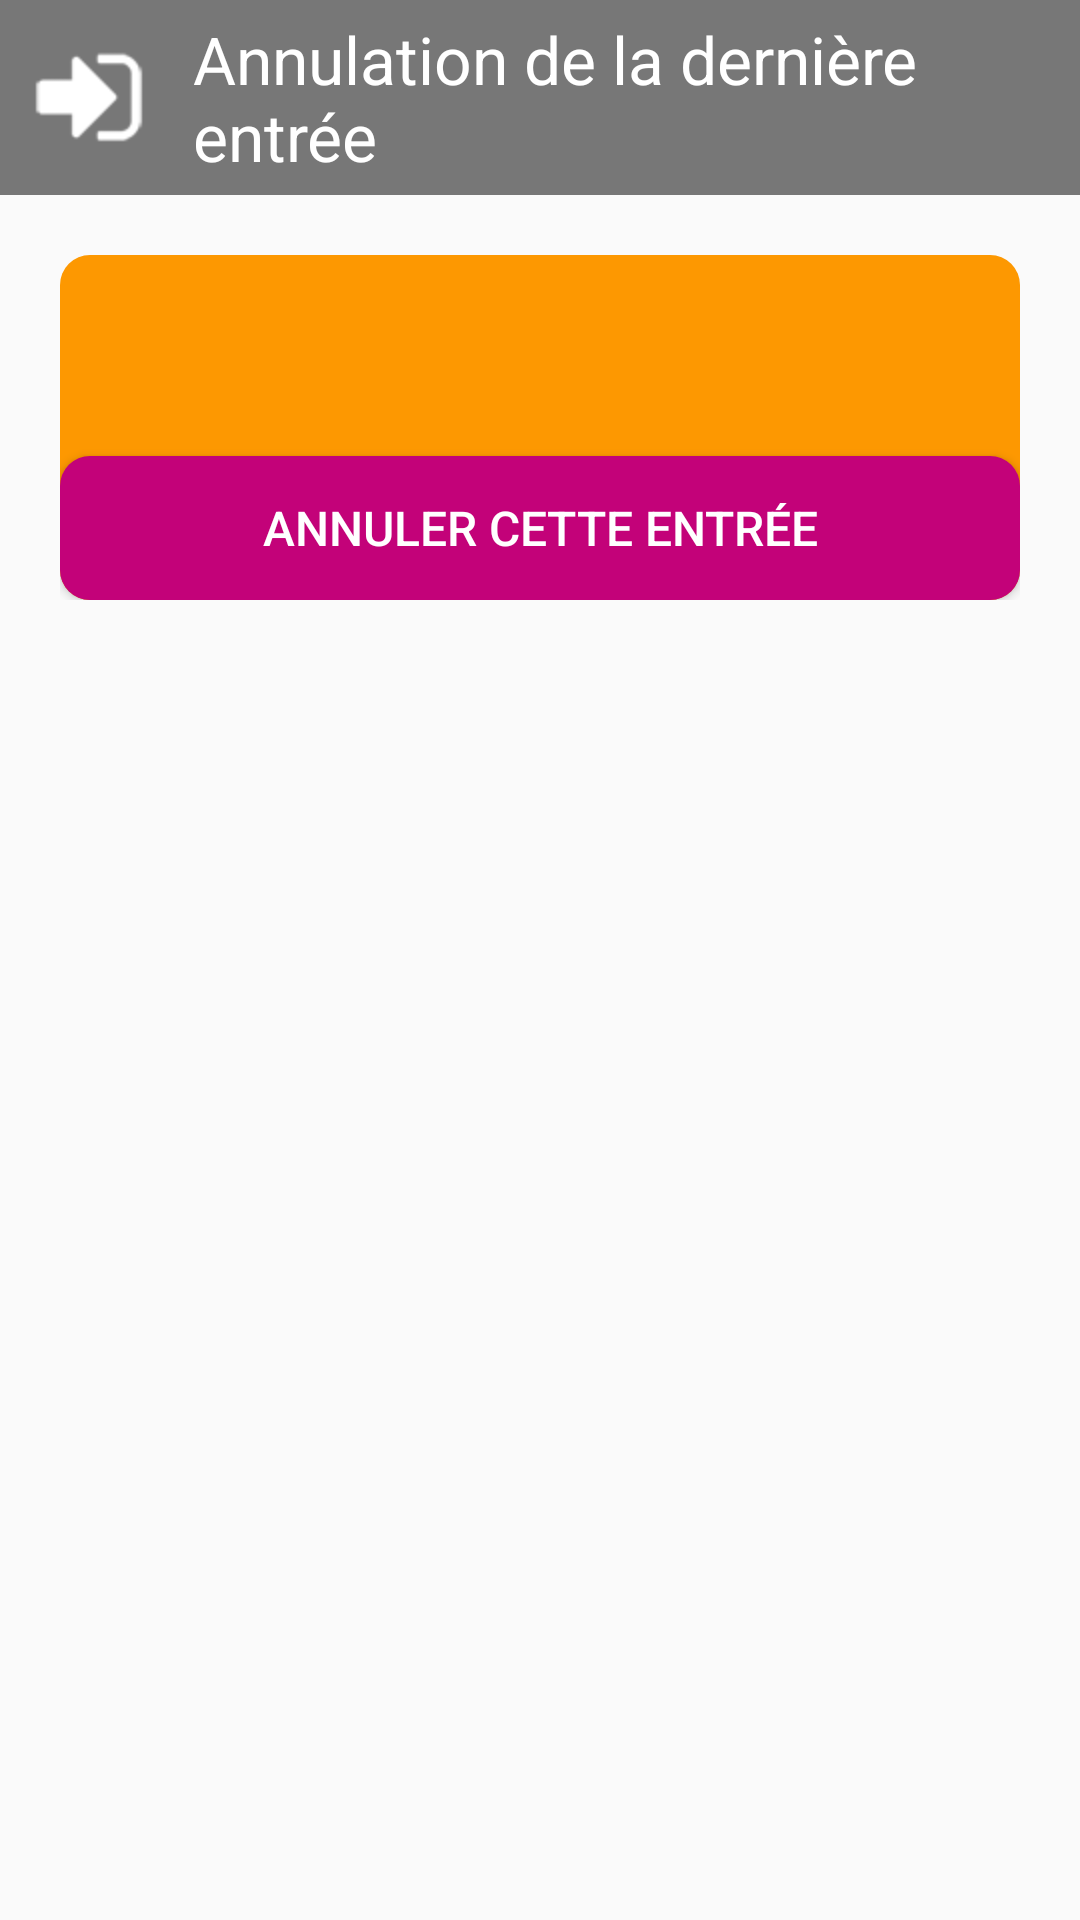

Here is an Android app screen rendered from its layout file. Give the layout XML and the strings, colors and styles it references.
<!-- AndroidManifest.xml: application theme AppTheme -->
<!-- res/layout/fragment_cancel.xml -->
<LinearLayout xmlns:android="http://schemas.android.com/apk/res/android"
    xmlns:tools="http://schemas.android.com/tools"
    style="@style/layout_body"
    tools:context="com.otipass.mulhouse.CancelFragment">
    <LinearLayout
        style="@style/layout_header.center"
        >
        <ImageView
            android:id="@+id/img_header"
            style="@style/image_header.scan"
            />
        <TextView
            android:id="@+id/header_text"
            style="@style/header_text.cancel"
            />
    </LinearLayout>
    <LinearLayout
        android:id="@+id/layout_cancel"
        style="@style/layout_message"
        >
        <TextView
            android:id="@+id/cancel_text"
            style="@style/exception_text"
            />
        <Button
            android:id="@+id/btnCancel"
            style="@style/button_single.cancel"
            />
    </LinearLayout>


</LinearLayout>
<!-- resources referenced by this layout -->
<resources>
  <style name="button_single.cancel">
          <item name="android:text">@string/entry_cancellation</item>
          <item name="android:layout_width">match_parent</item>
      </style>
  <style name="exception_text">
          <item name="android:layout_width">match_parent</item>
          <item name="android:layout_height">wrap_content</item>
          <item name="android:textColor">@color/text_color1</item>
          <item name="android:textSize">@dimen/text1</item>
          <item name="android:padding">@dimen/padding3</item>
          <item name="android:gravity">center</item>
      </style>
  <style name="header_text.cancel">
          <item name="android:text">@string/cancel_last_entry</item>
      </style>
  <style name="image_header.scan">
          <item name="android:src">@mipmap/entry_small</item>
      </style>
  <style name="layout_body">
          <item name="android:layout_width">match_parent</item>
          <item name="android:layout_height">match_parent</item>
          <item name="android:orientation">vertical</item>
      </style>
  <style name="layout_header.center">
          <item name="android:gravity">center</item>
      </style>
  <style name="layout_message">
          <item name="android:layout_width">match_parent</item>
          <item name="android:layout_height">wrap_content</item>
          <item name="android:layout_margin">@dimen/padding3</item>
          <item name="android:orientation">vertical</item>
          <item name="android:background">@drawable/container_messages</item>
      </style>
  <style name="AppTheme" parent="Theme.AppCompat.Light.DarkActionBar">
          
          <item name="colorPrimary">@color/colorPrimary</item>
          <item name="colorPrimaryDark">@color/colorPrimaryDark</item>
          <item name="colorAccent">@color/colorAccent</item>
      </style>
  <string name="entry_cancellation">Annuler cette entrée</string>
  <color name="text_color1">#FFFFFF</color>
  <dimen name="text1">20sp</dimen>
  <dimen name="padding3">20dp</dimen>
  <string name="cancel_last_entry">Annulation de la dernière entrée</string>
  <!-- drawable container_messages (drawable) -->
  <?xml version="1.0" encoding="utf-8"?>
  <shape xmlns:android="http://schemas.android.com/apk/res/android"
      android:shape="rectangle">
      <solid android:color="@color/bck_warning_message"/>
      <corners
          android:radius="10dp"
          />
  </shape>
  <color name="colorPrimary">#c30279</color>
  <color name="colorPrimaryDark">#aaaaaa</color>
  <color name="colorAccent">#c30279</color>
  <color name="bck_warning_message">#FD9801</color>
</resources>
